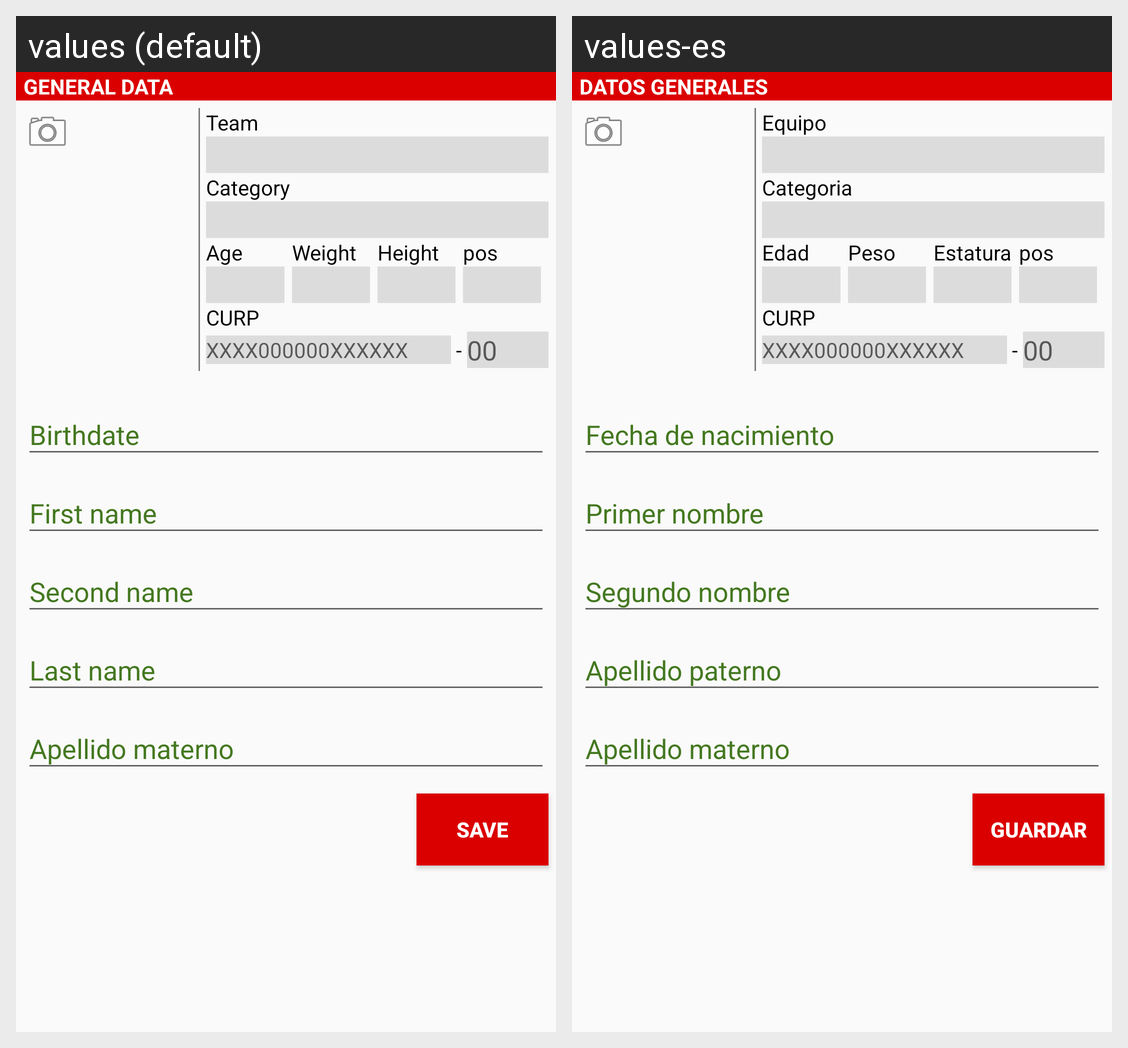

Here is an Android app screen in its default locale and in the app's own translations. Write out the translated-string differences for the strings that appear on this screen.
Android screen res/layout/activity_registro_jugador.xml rendered under 2 locales, left to right: values (default), values-es. Device: Nexus 5 (rendered at 1080×1920; each locale shown at half size, 540×960, under a caption strip naming it); theme AppTheme.
Strings drawn on this screen, with the default value and each locale's value (text and hints the layout hard-codes, and strings that could not be matched under every locale, appear in the picture but are not listed):

datos_generales
  values: GENERAL DATA
  values-es: DATOS GENERALES

equipo
  values: Team
  values-es: Equipo

categoria
  values: Category
  values-es: Categoria

edad
  values: Age
  values-es: Edad

peso
  values: Weight
  values-es: Peso

estatura
  values: Height
  values-es: Estatura

posicion
  values: pos
  values-es: pos

curp
  values: CURP
  values-es: CURP

guardar_registro
  values: Save
  values-es: Guardar
